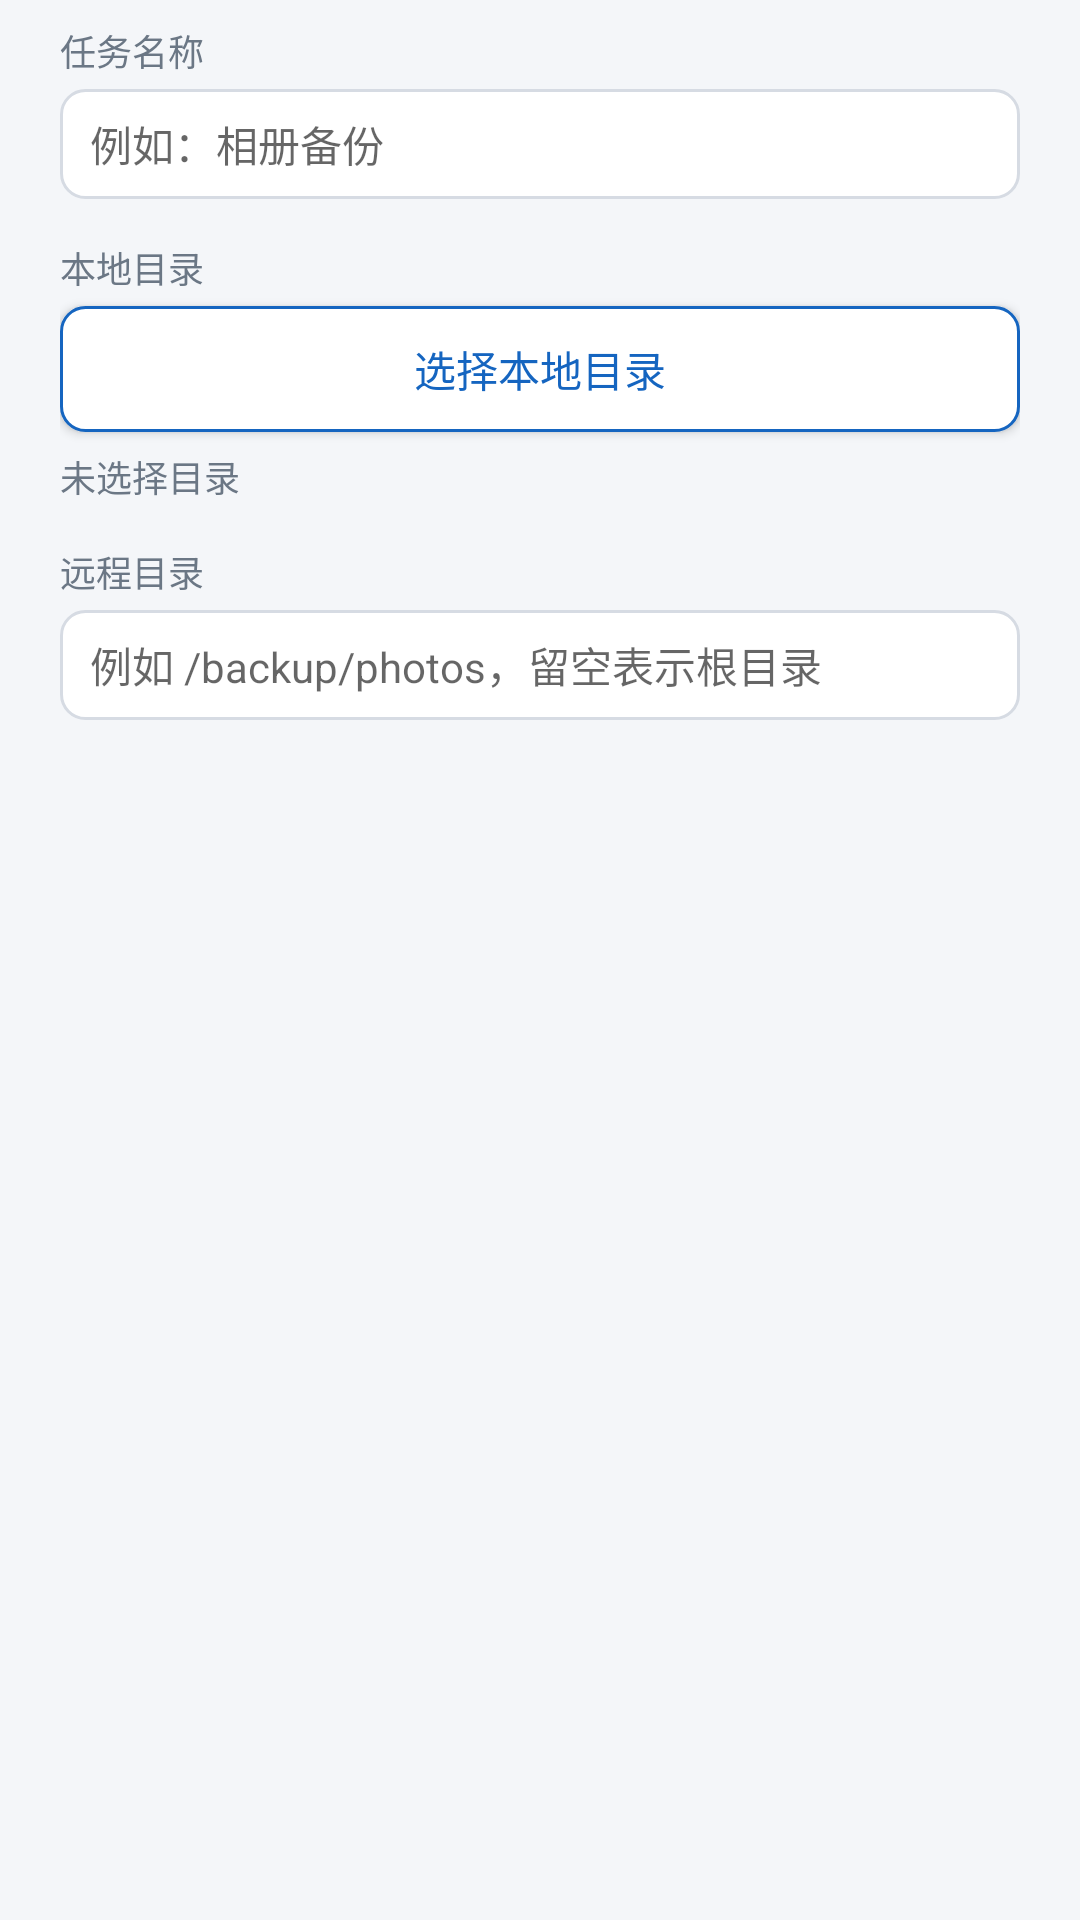

Write the Android layout XML for this screen, with the resource values it uses.
<!-- AndroidManifest.xml: application theme AppTheme -->
<!-- res/layout/dialog_task.xml -->
<?xml version="1.0" encoding="utf-8"?>
<LinearLayout xmlns:android="http://schemas.android.com/apk/res/android"
    android:layout_width="match_parent"
    android:layout_height="wrap_content"
    android:orientation="vertical"
    android:paddingLeft="20dp"
    android:paddingRight="20dp"
    android:paddingTop="8dp"
    android:paddingBottom="4dp">

    <TextView
        android:layout_width="match_parent"
        android:layout_height="wrap_content"
        android:text="@string/label_task_name"
        style="@style/SectionLabel" />

    <EditText
        android:id="@+id/etTaskName"
        android:layout_width="match_parent"
        android:layout_height="wrap_content"
        android:background="@drawable/bg_input"
        android:hint="@string/hint_task_name"
        android:inputType="text"
        android:singleLine="true"
        android:textSize="14sp" />

    <TextView
        android:layout_width="match_parent"
        android:layout_height="wrap_content"
        android:layout_marginTop="14dp"
        android:text="@string/label_local_dir"
        style="@style/SectionLabel" />

    <Button
        android:id="@+id/btnPickDir"
        android:layout_width="match_parent"
        android:layout_height="wrap_content"
        android:background="@drawable/btn_outline"
        android:minHeight="42dp"
        android:text="@string/btn_pick_dir"
        android:textColor="@color/primary"
        android:textSize="14sp" />

    <TextView
        android:id="@+id/tvDirPath"
        android:layout_width="match_parent"
        android:layout_height="wrap_content"
        android:layout_marginTop="6dp"
        android:text="@string/no_dir_selected"
        android:textColor="@color/text_secondary"
        android:textSize="12sp" />

    <TextView
        android:layout_width="match_parent"
        android:layout_height="wrap_content"
        android:layout_marginTop="14dp"
        android:text="@string/label_remote_path"
        style="@style/SectionLabel" />

    <EditText
        android:id="@+id/etRemotePath"
        android:layout_width="match_parent"
        android:layout_height="wrap_content"
        android:background="@drawable/bg_input"
        android:hint="@string/hint_remote_path"
        android:inputType="textUri"
        android:singleLine="true"
        android:textSize="14sp" />
</LinearLayout>
<!-- resources referenced by this layout -->
<resources>
  <color name="primary">#1565C0</color>
  <color name="text_secondary">#6B7785</color>
  <!-- drawable bg_input (drawable) -->
  <?xml version="1.0" encoding="utf-8"?>
  <shape xmlns:android="http://schemas.android.com/apk/res/android" android:shape="rectangle">
      <solid android:color="@color/card" />
      <corners android:radius="8dp" />
      <stroke android:width="1dp" android:color="@color/border" />
      <padding android:left="10dp" android:right="10dp" android:top="8dp" android:bottom="8dp" />
  </shape>
  <!-- drawable btn_outline (drawable) -->
  <?xml version="1.0" encoding="utf-8"?>
  <selector xmlns:android="http://schemas.android.com/apk/res/android">
      <item android:state_pressed="true">
          <shape android:shape="rectangle">
              <solid android:color="@color/primary_light" />
              <corners android:radius="8dp" />
              <stroke android:width="1dp" android:color="@color/primary" />
          </shape>
      </item>
      <item>
          <shape android:shape="rectangle">
              <solid android:color="@color/card" />
              <corners android:radius="8dp" />
              <stroke android:width="1dp" android:color="@color/primary" />
          </shape>
      </item>
  </selector>
  <string name="btn_pick_dir">选择本地目录</string>
  <string name="hint_remote_path">例如 /backup/photos，留空表示根目录</string>
  <string name="hint_task_name">例如：相册备份</string>
  <string name="label_local_dir">本地目录</string>
  <string name="label_remote_path">远程目录</string>
  <string name="label_task_name">任务名称</string>
  <string name="no_dir_selected">未选择目录</string>
  <style name="SectionLabel">
          <item name="android:textSize">12sp</item>
          <item name="android:textColor">@color/text_secondary</item>
          <item name="android:layout_marginBottom">4dp</item>
      </style>
  <style name="AppTheme" parent="android:Theme.Material.Light.NoActionBar">
          <item name="android:windowBackground">@color/bg</item>
          <item name="android:colorPrimary">@color/primary</item>
          <item name="android:colorPrimaryDark">@color/primary_dark</item>
          <item name="android:colorAccent">@color/primary</item>
          <item name="android:textColorPrimary">@color/text_primary</item>
          <item name="android:textColorSecondary">@color/text_secondary</item>
          <item name="android:windowContentOverlay">@null</item>
      </style>
  <color name="card">#FFFFFF</color>
  <color name="border">#D6DBE3</color>
  <color name="primary_light">#E3F2FD</color>
  <color name="bg">#F4F6F9</color>
  <color name="primary_dark">#0D47A1</color>
  <color name="text_primary">#1F2933</color>
</resources>
